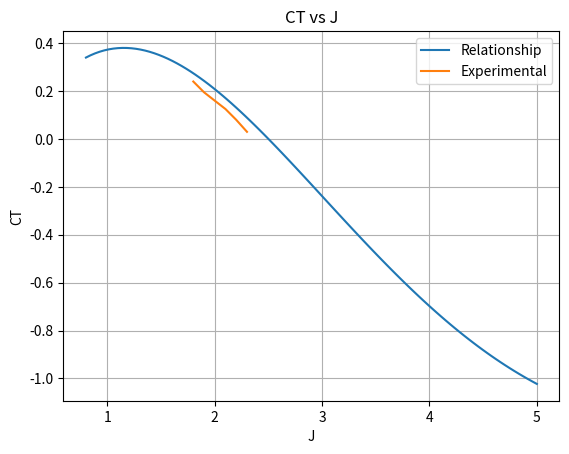

Write Python code to recreate this figure.
import numpy as np
import matplotlib.pyplot as plt
from scipy.optimize import fsolve
def func(J, CT):
    return -0.0051 * J**4 + 0.0959 * J**3 - 0.5888 * J**2 + 1.0065 * J - 0.1353 - CT
def get_prop_rpm(CT):
    V_inf = 40.     # [m/s]
    D = 0.2032      # [m]
    initial_guess = 2.

    J = fsolve(func, initial_guess, args=(CT))
    ang_speed = V_inf / (J * D)

    return ang_speed

def get_CT(J):
    CT = -0.0051 * J**4 + 0.0959 * J**3 - 0.5888 * J**2 + 1.0065 * J - 0.1353
    return CT

def get_CP(J):
    Cp = -0.0093 * J**4 + 0.1832 * J**3 - 1.1784 * J**2 + 2.2005 * J - 0.5180
    return Cp

def get_eff(J):
    eta = J*get_CT(J)/get_CP(J)
    return eta

V_appr = 50.        # [m/s]

# Generate J values in the specified range help
J_values = np.linspace(0.8, 5, 100)

# Calculate CT values for each J
CT_values = get_CT(J_values)

# Calculate CT values for each J
CP_values = get_CP(J_values)

# Calculate efficiency values for each J
eff_values = get_eff(J_values)

#Experimental data
CT_exp = [0.24, 0.195, 0.16, 0.125, 0.08, 0.03]
J_exp = [1.8, 1.9, 2, 2.1, 2.2, 2.3]
# Plot the results
plt.plot(J_values, CT_values, label='Relationship')
plt.plot(J_exp, CT_exp, label='Experimental')
#plt.plot(J_values, eff_values, label='Efficiency')
plt.title('CT vs J')
plt.xlabel('J')
plt.ylabel('CT')
plt.legend()
plt.grid(True)
plt.show()